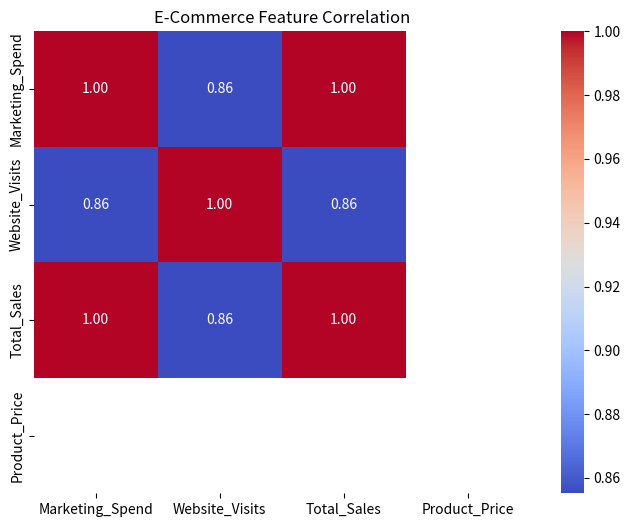

Write the Python code that produced this figure.
import pandas as pd
import seaborn as sns
import matplotlib.pyplot as plt

data = {
    "Marketing_Spend": [1000, 2000, 3000, 4000, 5000],
    "Website_Visits": [500, 600, 550, 800, 750],
    "Total_Sales": [15000, 25000, 35000, 45000, 55000],
    "Product_Price": [100, 100, 100, 100, 100]
}
df = pd.DataFrame(data)

# 1. Calculate the mathematical correlation matrix
correlation_matrix = df.corr()

# Display the raw matrix in the console
print("--- Correlation Matrix ---")
print(correlation_matrix)

# 2. Visually plot the heatmap
plt.figure(figsize=(8, 6))
# annot=True forces Seaborn to print the exact decimal values inside the colored boxes
sns.heatmap(correlation_matrix, annot=True, cmap="coolwarm", fmt=".2f")
plt.title("E-Commerce Feature Correlation")
plt.show()
